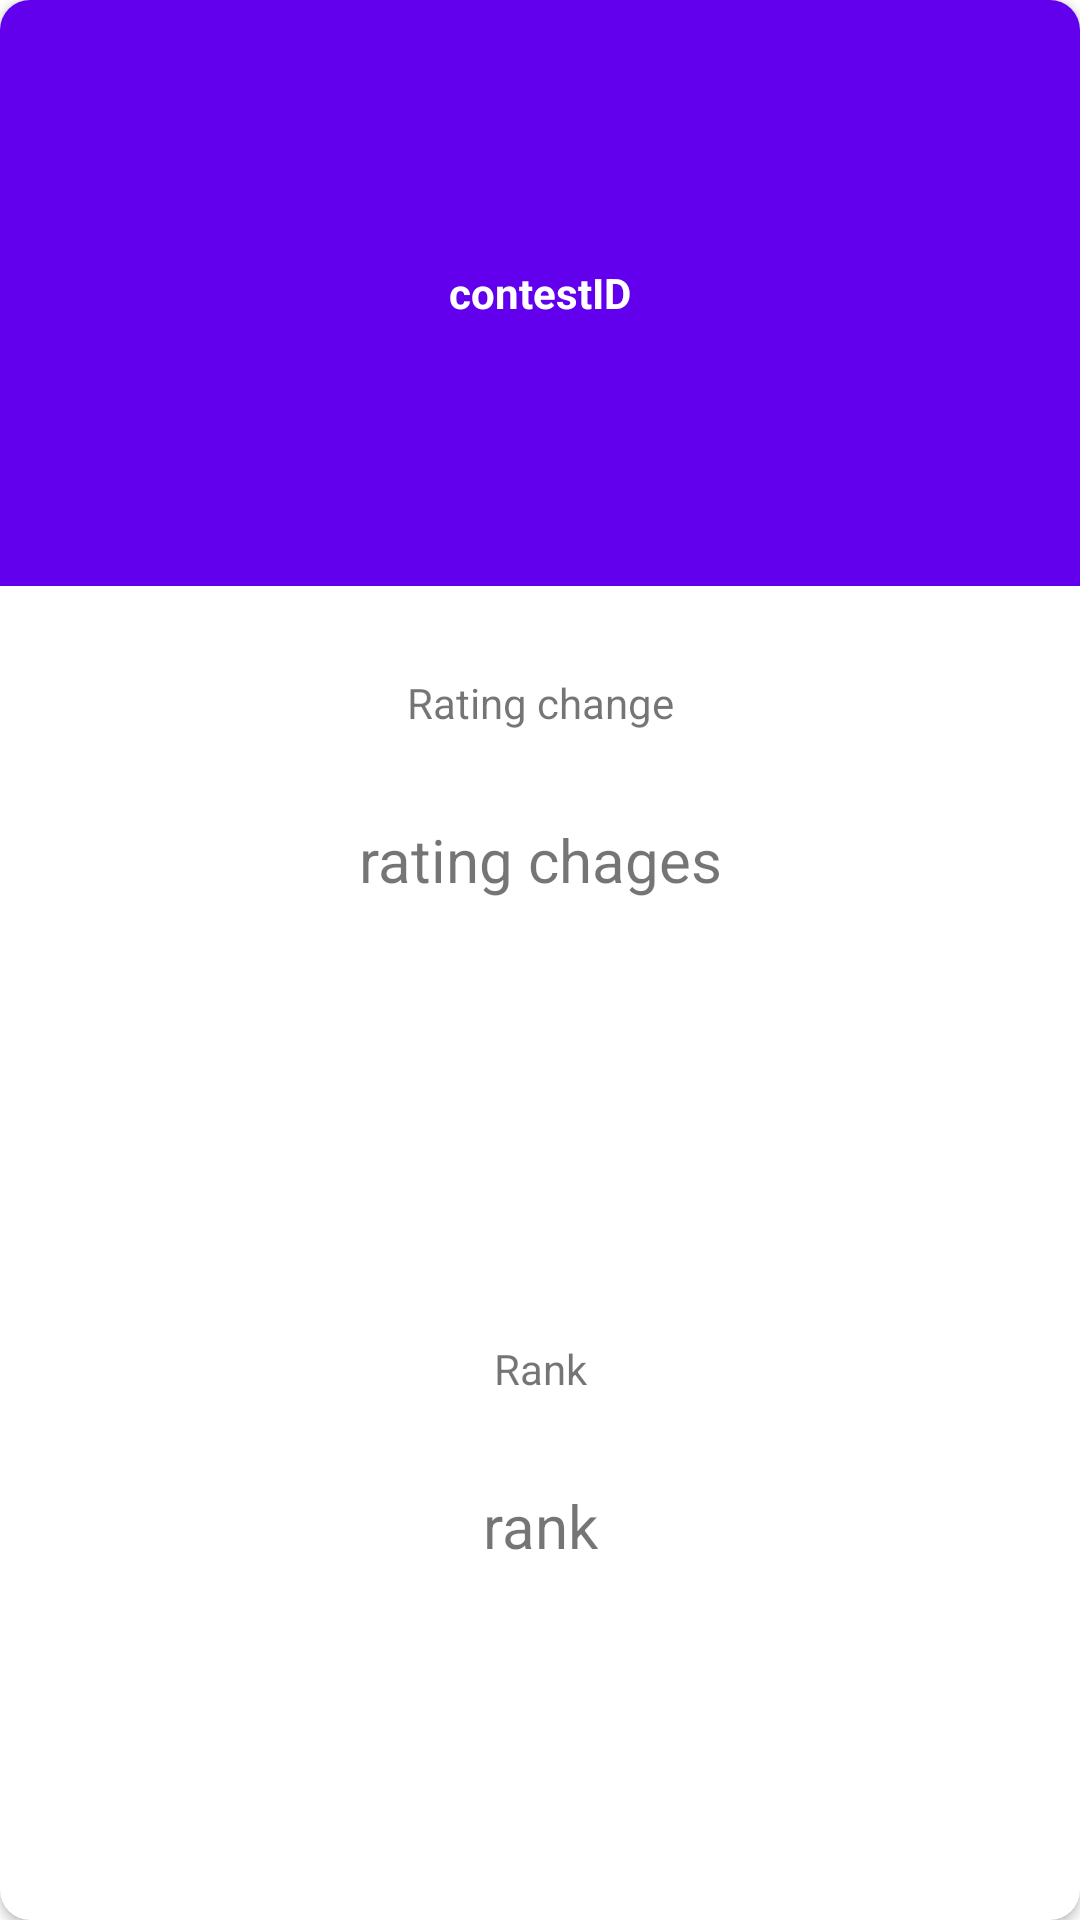

Produce the Android XML layout that renders to this screen, including the resource entries it uses.
<!-- AndroidManifest.xml: application theme AppTheme -->
<!-- res/layout/home_recyclerview_layout.xml -->
<?xml version="1.0" encoding="utf-8"?>
    <androidx.cardview.widget.CardView
        xmlns:app="http://schemas.android.com/apk/res-auto"
        xmlns:android="http://schemas.android.com/apk/res/android"
        android:layout_margin="10dp"
        android:layout_width="150dp"
        android:layout_height="200dp"
        app:cardCornerRadius="10dp">
        <LinearLayout
            android:layout_width="match_parent"
            android:layout_height="match_parent"
            android:weightSum="90"
            android:orientation="vertical">
            <TextView
                android:id="@+id/contestid_recycle"
                android:layout_width="match_parent"
                android:layout_height="wrap_content"
                android:background="@color/colorPrimary"
                android:layout_weight="30"
                android:textColor="#ffffff"
                android:text="contestID"
                android:gravity="center"
                android:textStyle="bold"/>
            <TextView
                android:layout_width="match_parent"
                android:layout_height="wrap_content"
                android:text="Rating change"
                android:layout_weight="10"
                android:gravity="center"/>
            <TextView
                android:id="@+id/rating_recycle"
                android:gravity="center|top"
                android:text="rating chages"
                android:textSize="20sp"
                android:layout_width="match_parent"
                android:layout_height="wrap_content"
                android:layout_weight="20"/>
            <TextView
                android:layout_width="match_parent"
                android:layout_height="wrap_content"
                android:text="Rank"
                android:gravity="center"
                android:layout_weight="10"/>
            <TextView
                android:id="@+id/rank_recycle"
                android:gravity="center|top"
                android:textSize="20sp"
                android:layout_width="match_parent"
                android:layout_height="wrap_content"
                android:layout_weight="20"
                android:text="rank"/>
        </LinearLayout>
    </androidx.cardview.widget.CardView>
<!-- resources referenced by this layout -->
<resources>
  <color name="colorPrimary">#6200EE</color>
  <style name="AppTheme" parent="Theme.MaterialComponents.Light.NoActionBar">
          
          <item name="colorPrimary">@color/colorPrimary</item>
          <item name="colorPrimaryDark">#CDCDCD</item>
          <item name="colorAccent">@color/colorAccent</item>
      </style>
  <color name="colorAccent">#03DAC5</color>
</resources>
